Photos from the image-classification dataset "dataset" in the GitHub repository zdflores/ai_productivity. Its 2 classes are: productive, unproductive.

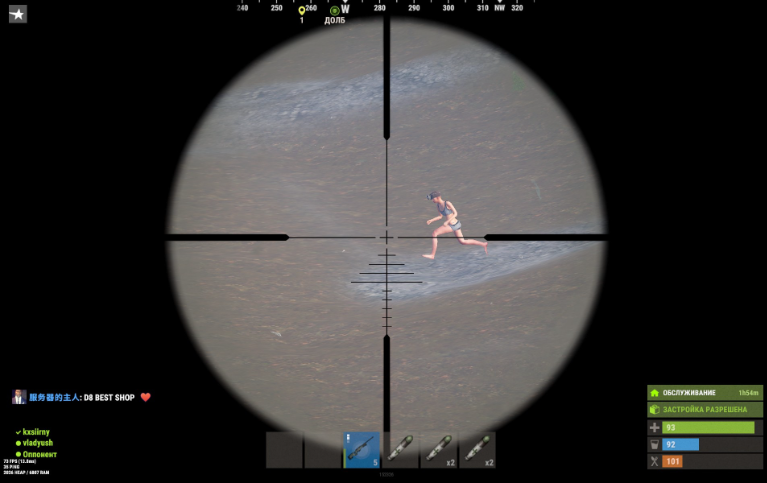
Label: unproductive

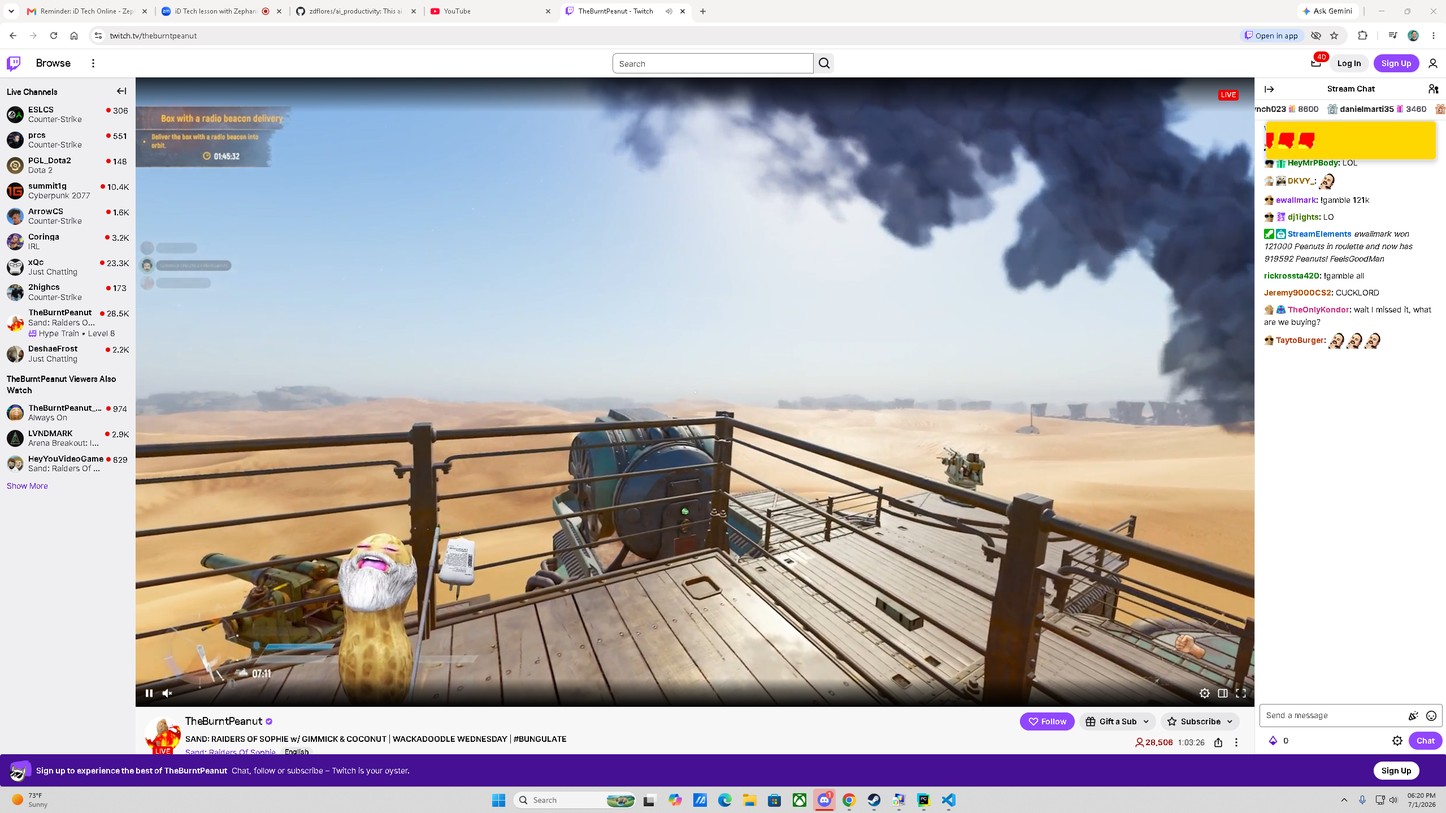
Label: unproductive

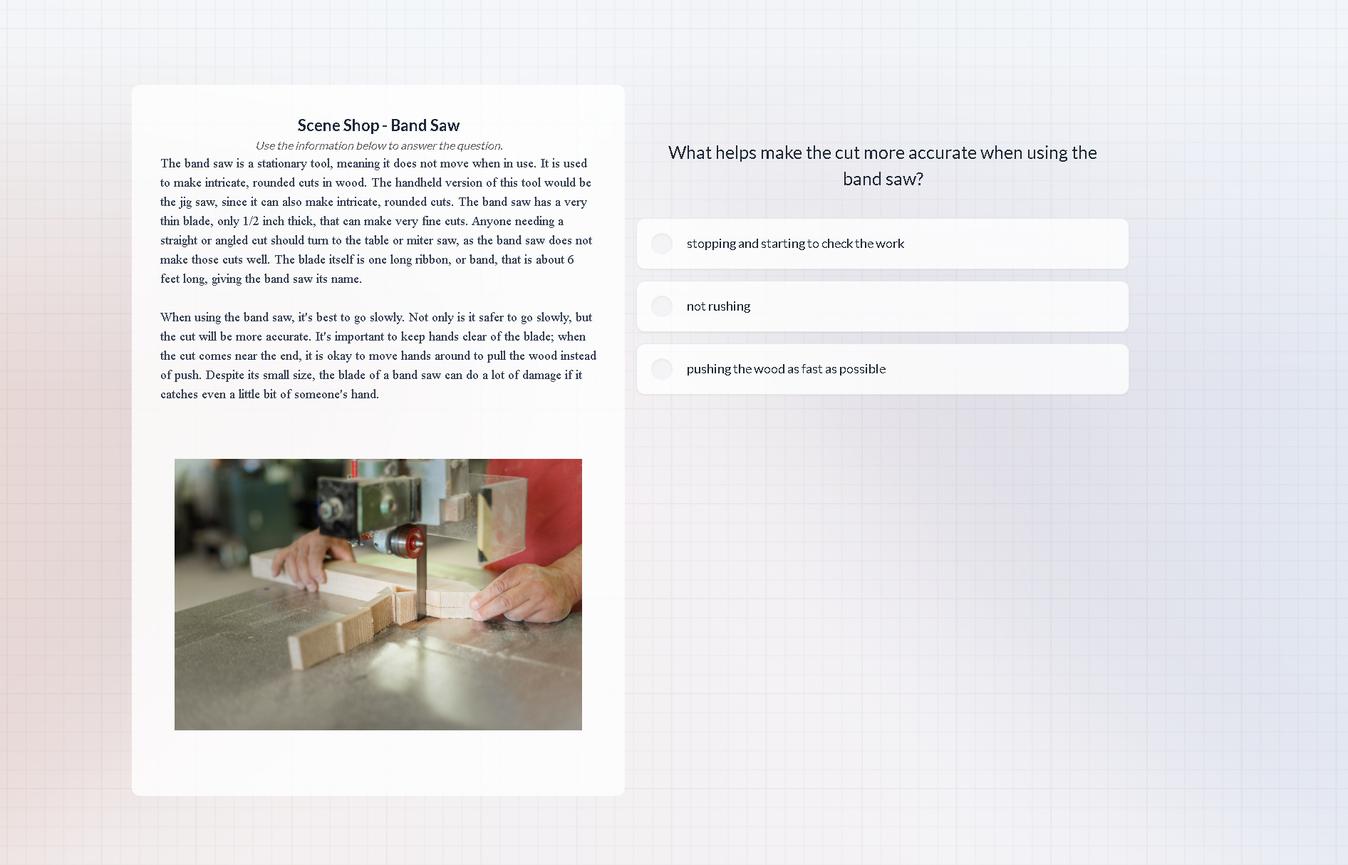
Label: productive

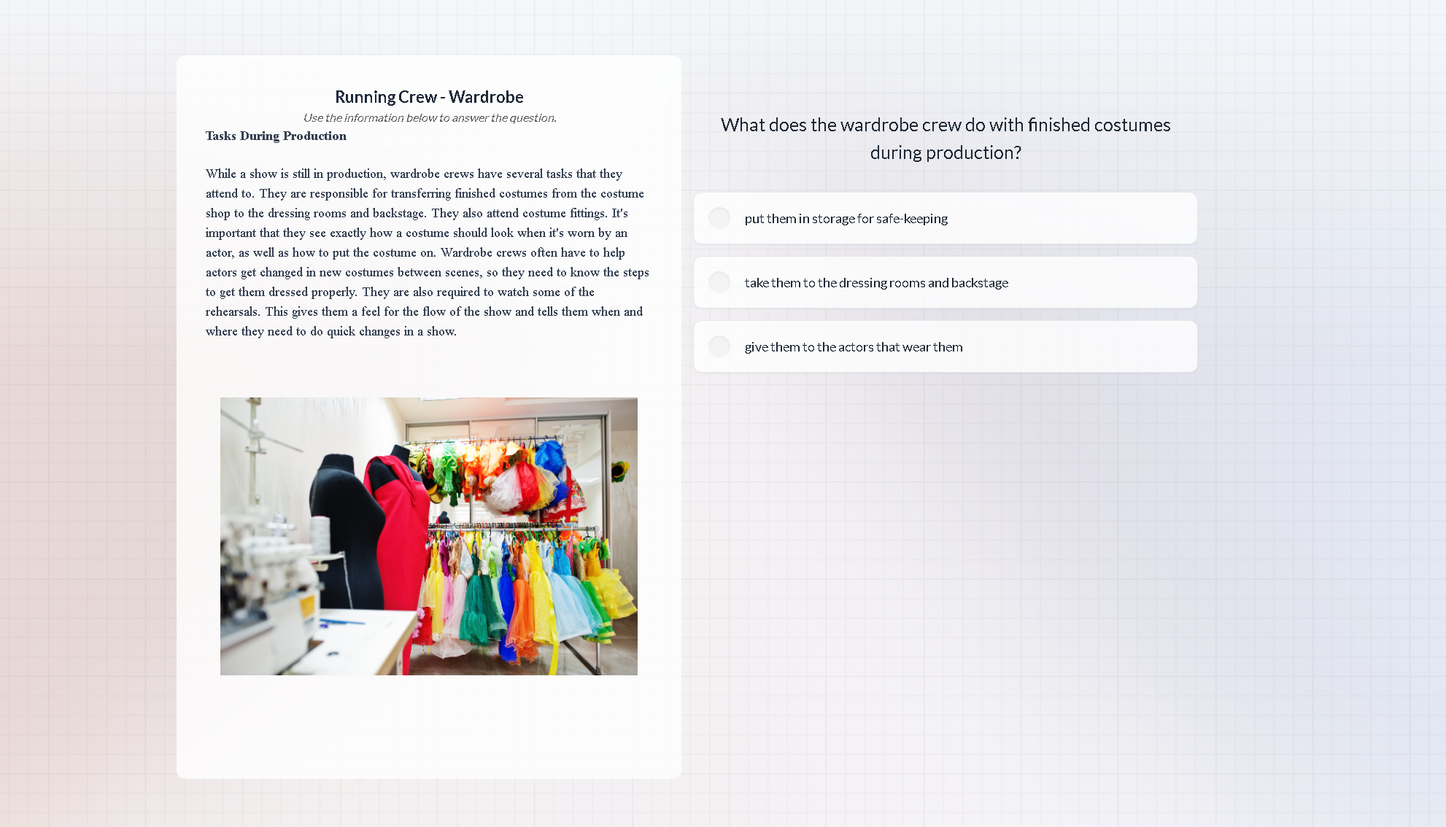
Label: productive

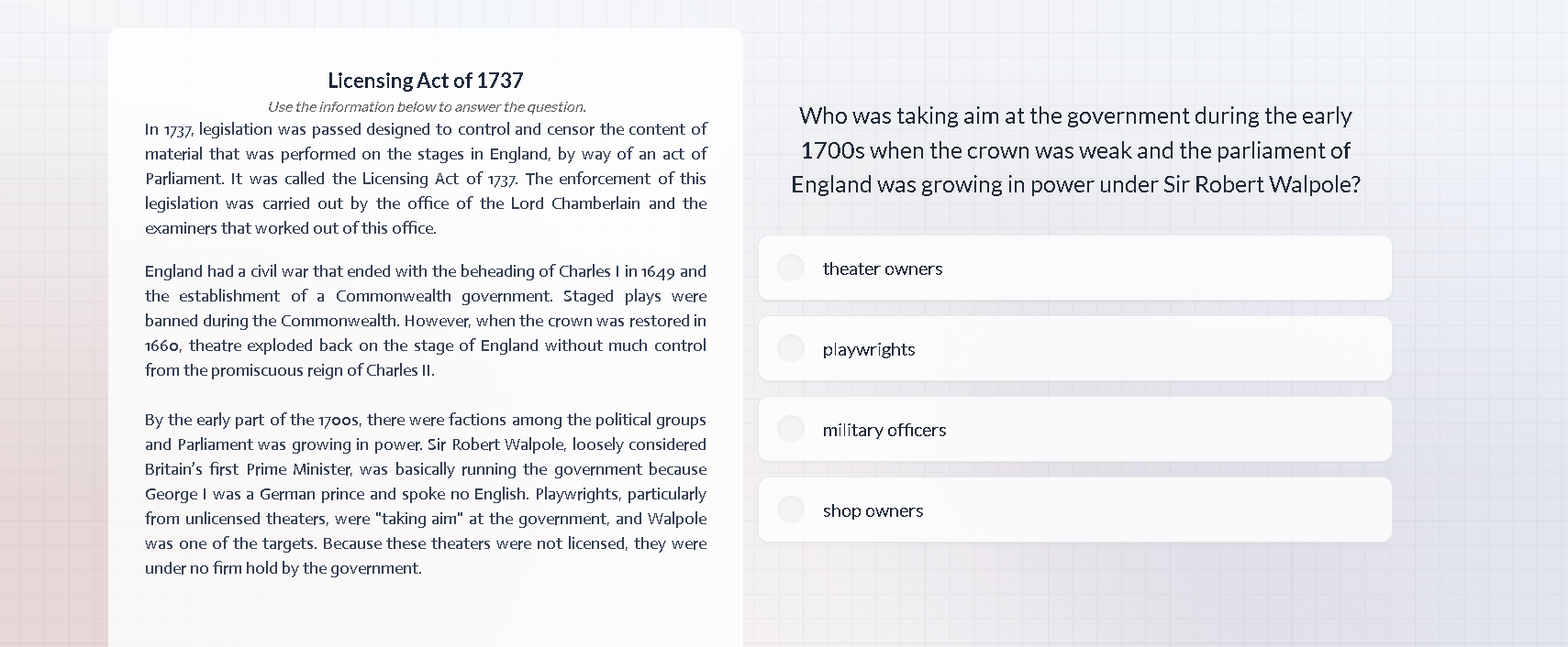
Label: productive

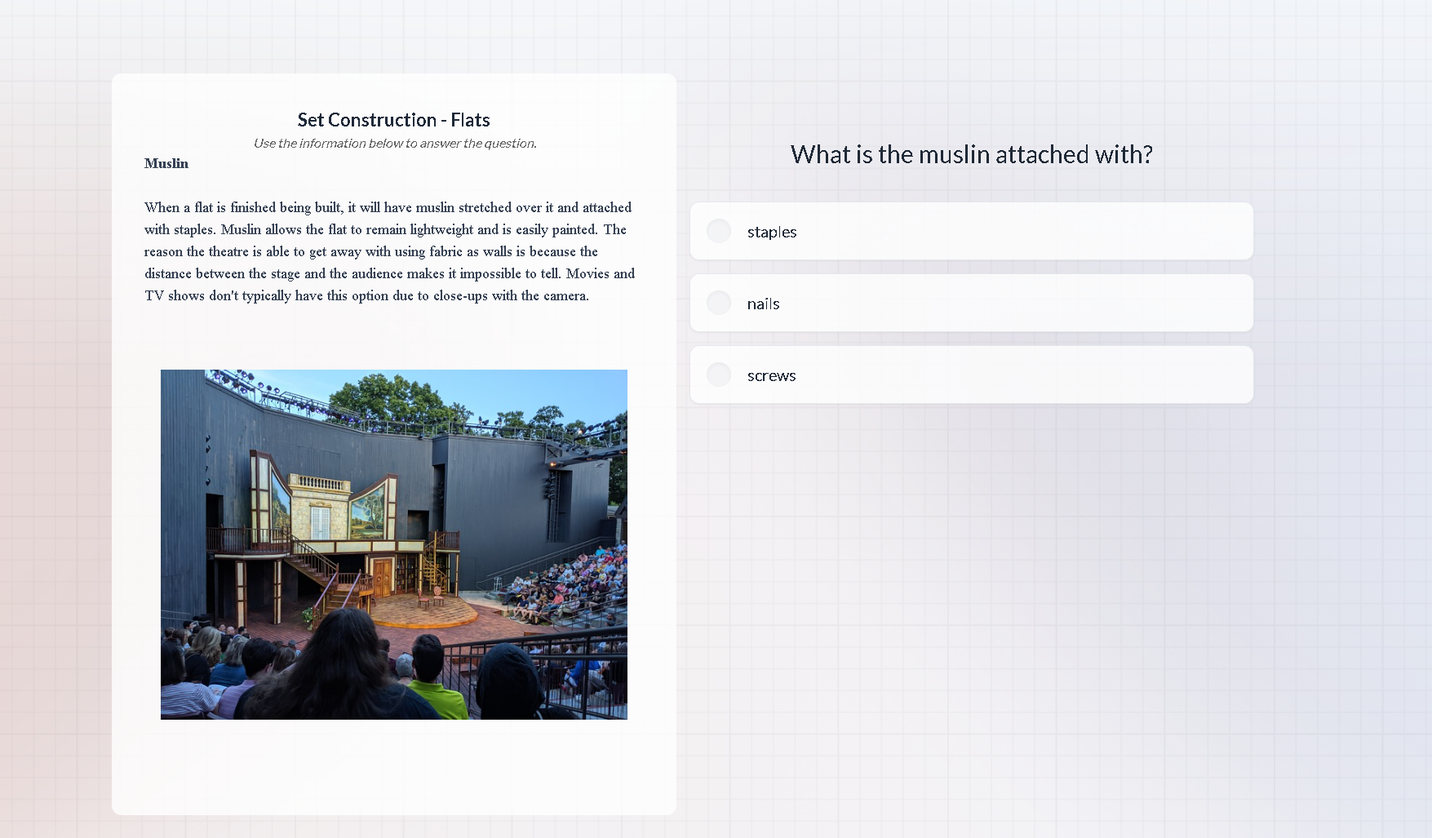
Label: productive
